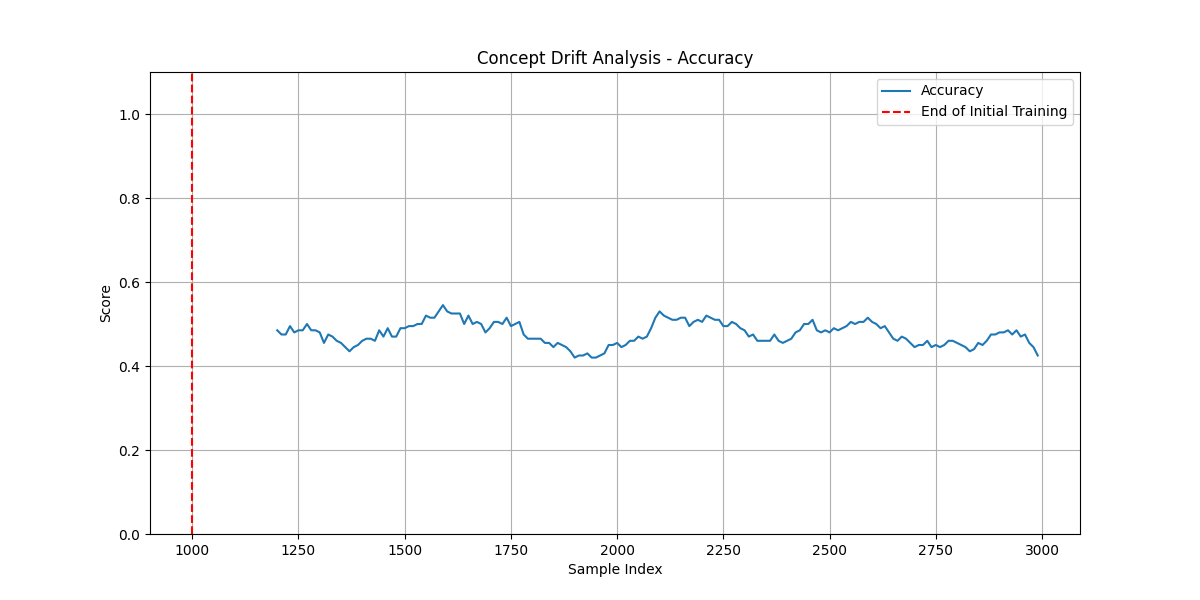

The table this chart was drawn from, first rows:
window_start, accuracy, precision, recall, f1
1200, 0.485, 0, 0, 0
1210, 0.475, 0, 0, 0
1220, 0.475, 0, 0, 0
1230, 0.495, 0, 0, 0
1240, 0.48, 0, 0, 0
1250, 0.485, 0, 0, 0
1260, 0.485, 0, 0, 0
1270, 0.5, 0, 0, 0
1280, 0.485, 0, 0, 0
1290, 0.485, 0, 0, 0
1300, 0.48, 0, 0, 0
1310, 0.455, 0, 0, 0
1320, 0.475, 0, 0, 0
1330, 0.47, 0, 0, 0
1340, 0.46, 0, 0, 0
1350, 0.455, 0, 0, 0
1360, 0.445, 0, 0, 0
1370, 0.435, 0, 0, 0
1380, 0.445, 0, 0, 0
1390, 0.45, 0, 0, 0
1400, 0.46, 0, 0, 0
1410, 0.465, 0, 0, 0
1420, 0.465, 0, 0, 0
1430, 0.46, 0, 0, 0
1440, 0.485, 0, 0, 0
1450, 0.47, 0, 0, 0
1460, 0.49, 0, 0, 0
1470, 0.47, 0, 0, 0
1480, 0.47, 0, 0, 0
1490, 0.49, 0, 0, 0
1500, 0.49, 0, 0, 0
1510, 0.495, 0, 0, 0
1520, 0.495, 0, 0, 0
1530, 0.5, 0, 0, 0
1540, 0.5, 0, 0, 0
1550, 0.52, 0, 0, 0
1560, 0.515, 0, 0, 0
1570, 0.515, 0, 0, 0
1580, 0.53, 0, 0, 0
1590, 0.545, 0, 0, 0
1600, 0.53, 0, 0, 0
1610, 0.525, 0, 0, 0
1620, 0.525, 0, 0, 0
1630, 0.525, 0, 0, 0
1640, 0.5, 0, 0, 0
1650, 0.52, 0, 0, 0
1660, 0.5, 0, 0, 0
1670, 0.505, 0, 0, 0
1680, 0.5, 0, 0, 0
1690, 0.48, 0, 0, 0
1700, 0.49, 0, 0, 0
1710, 0.505, 0, 0, 0
1720, 0.505, 0, 0, 0
1730, 0.5, 0, 0, 0
1740, 0.515, 0, 0, 0
1750, 0.495, 0, 0, 0
1760, 0.5, 0, 0, 0
1770, 0.505, 0, 0, 0
1780, 0.475, 0, 0, 0
1790, 0.465, 0, 0, 0
... 120 more rows
